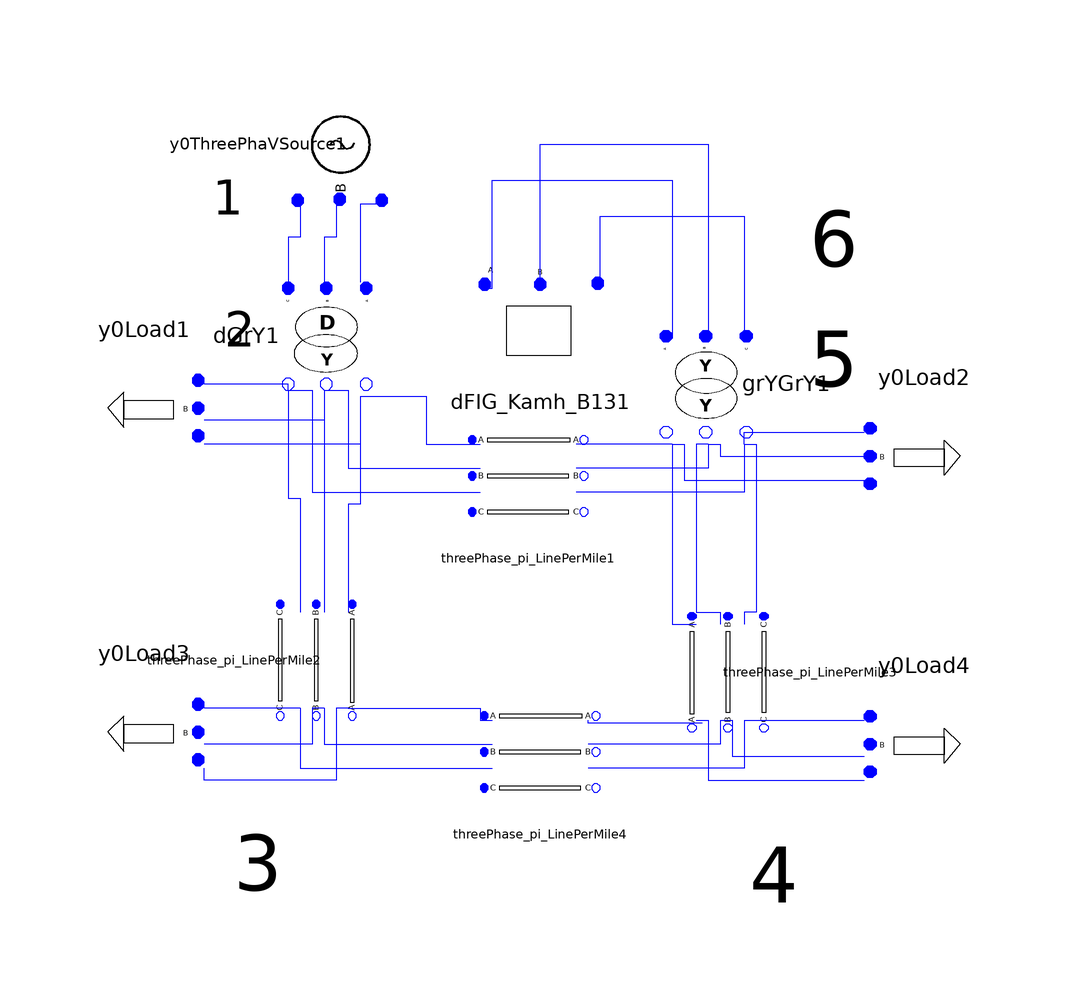

Above is the diagram view of the following Modelica model: its components placed by their Placement annotations and its connect equations drawn as lines.

model DFIG_Kamh_B13
      DFIG_Modelica.Basic.ThreePhaseVoltageSource.Y0ThreePhaVSource y0ThreePhaVSource1(Vangle1 = 0, Vangle2 = -2 * Modelica.Constants.pi / 3, Vangle3 = 2 * Modelica.Constants.pi / 3, Vmag1 = 1, Vmag2 = 1, Vmag3 = 1) annotation(Placement(visible = true, transformation(origin = {-48, 74}, extent = {{-10, -10}, {10, 10}}, rotation = -90)));
      DFIG_Modelica.Basic.ThreePhaseTransformer.DGrY dGrY1(N1 = 1, N2 = 1 / sqrt(3), Rp = 0.002, Sb = 10, Vb = 0.1, Xp = 0.02) annotation(Placement(visible = true, transformation(origin = {-50, 42}, extent = {{-10, -10}, {10, 10}}, rotation = -90)));
      Basic.ThreePhase_pi_LinePerMile threePhase_pi_LinePerMile1(Lengtha = 1, UB11a = 0.1484 / 2, UB12a = -0.031 / 2, UB13a = -0.025 / 2, UB21a = -0.031 / 2, UB22a = 0.1495 / 2, UB23a = -0.03 / 2, UB31a = -0.025 / 2, UB32a = -0.03 / 2, UB33a = 0.115 / 2, UG11a = 0, UG12a = 0, UG13a = 0, UG21a = 0, UG22a = 0, UG23a = 0, UG31a = 0, UG32a = 0, UG33a = 0, UR11a = 0.008, UR12a = 0.004, UR13a = 0.004, UR21a = 0.004, UR22a = 0.007, UR23a = 0.004, UR31a = 0.004, UR32a = 0.004, UR33a = 0.008, UX11a = 0.055, UX12a = 0.016, UX13a = 0.011, UX21a = 0.016, UX22a = 0.054, UX23a = 0.016, UX31a = 0.011, UX32a = 0.016, UX33a = 0.055) annotation(Placement(visible = true, transformation(origin = {-16, 18}, extent = {{-10, -10}, {10, 10}}, rotation = 0)));
      DFIG_Modelica.Basic.ThreePhase_pi_LinePerMile threePhase_pi_LinePerMile2(UB11a = 0.15 / 2, UB12a = -0.03 / 2, UB13a = -0.01 / 2, UB21a = -0.03 / 2, UB22a = 0.25 / 2, UB23a = -0.02 / 2, UB31a = -0.01 / 2, UB32a = -0.02 / 2, UB33a = 0.14 / 2, UG11a = 0, UG12a = 0, UG13a = 0, UG21a = 0, UG22a = 0, UG23a = 0, UG31a = 0, UG32a = 0, UG33a = 0, UR11a = 0.0066, UR12a = 0.0017, UR13a = 0.0012, UR21a = 0.0017, UR22a = 0.0045, UR23a = 0.0014, UR31a = 0.0012, UR32a = 0.0014, UR33a = 0.0062, UX11a = 0.056, UX12a = 0.027, UX13a = 0.021, UX21a = 0.027, UX22a = 0.047, UX23a = 0.022, UX31a = 0.021, UX32a = 0.022, UX33a = 0.061) annotation(Placement(visible = true, transformation(origin = {-52, -12}, extent = {{-10, -10}, {10, 10}}, rotation = -90)));
      DFIG_Modelica.Basic.ThreePhase_pi_LinePerMile threePhase_pi_LinePerMile3(UB11a = 0.15 / 2, UB12a = -0.03 / 2, UB13a = -0.01 / 2, UB21a = -0.03 / 2, UB22a = 0.25 / 2, UB23a = -0.02 / 2, UB31a = -0.01 / 2, UB32a = -0.02 / 2, UB33a = 0.14 / 2, UG11a = 0, UG12a = 0, UG13a = 0, UG21a = 0, UG22a = 0, UG23a = 0, UG31a = 0, UG32a = 0, UG33a = 0, UR11a = 0.0033, UR12a = 0.0008, UR13a = 0.0006, UR21a = 0.0008, UR22a = 0.0022, UR23a = 0.0007, UR31a = 0.0006, UR32a = 0.0007, UR33a = 0.0031, UX11a = 0.028, UX12a = 0.0135, UX13a = 0.0105, UX21a = 0.0135, UX22a = 0.0235, UX23a = 0.011, UX31a = 0.0105, UX32a = 0.011, UX33a = 0.0305) annotation(Placement(visible = true, transformation(origin = {18, -14}, extent = {{-10, 10}, {10, -10}}, rotation = -90)));
      Basic.ThreePhaPQLoad.Y0Load y0Load1(P1 = 1.9652, P2 = 1.9652, P3 = 1.9652, Q1 = 0.7651, Q2 = 0.7651, Q3 = 0.7651) annotation(Placement(visible = true, transformation(origin = {-80, 30}, extent = {{10, 10}, {-10, -10}}, rotation = 0)));
      DFIG_Modelica.Basic.ThreePhaPQLoad.Y0Load y0Load2(P1 = 0.6, P2 = 0.6, P3 = 0.6, Q1 = 0.3, Q2 = 0.3, Q3 = 0.3) annotation(Placement(visible = true, transformation(origin = {50, 22}, extent = {{-10, 10}, {10, -10}}, rotation = 0)));
      Basic.ThreePhase_pi_LinePerMile threePhase_pi_LinePerMile4(UB11a = 0.15 / 2, UB12a = -0.03 / 2, UB13a = -0.01 / 2, UB21a = -0.03 / 2, UB22a = 0.25 / 2, UB23a = -0.02 / 2, UB31a = -0.01 / 2, UB32a = -0.02 / 2, UB33a = 0.14 / 2, UG11a = 0, UG12a = 0, UG13a = 0, UG21a = 0, UG22a = 0, UG23a = 0, UG31a = 0, UG32a = 0, UG33a = 0, UR11a = 0.0033, UR12a = 0.0008, UR13a = 0.0006, UR21a = 0.0008, UR22a = 0.0022, UR23a = 0.0007, UR31a = 0.0006, UR32a = 0.0007, UR33a = 0.0031, UX11a = 0.028, UX12a = 0.0135, UX13a = 0.0105, UX21a = 0.0135, UX22a = 0.0235, UX23a = 0.011, UX31a = 0.0105, UX32a = 0.011, UX33a = 0.0305) annotation(Placement(visible = true, transformation(origin = {-14, -28}, extent = {{-10, -10}, {10, 10}}, rotation = 0)));
      Basic.ThreePhaPQLoad.Y0Load y0Load3(P1 = 0.6001, P2 = 0.6301, P3 = 0.5758, Q1 = 0.3, Q2 = 0.27, Q3 = 0.3333) annotation(Placement(visible = true, transformation(origin = {-80, -24}, extent = {{10, 10}, {-10, -10}}, rotation = 0)));
      Basic.ThreePhaPQLoad.Y0Load y0Load4(P1 = 0.6001, P2 = 0.6301, P3 = 0.5758, Q1 = 0.3, Q2 = 0.27, Q3 = 0.3333) annotation(Placement(visible = true, transformation(origin = {50, -26}, extent = {{-10, 10}, {10, -10}}, rotation = 0)));
      DFIG_Modelica.Basic.ThreePhaseTransformer.GrYGrY grYGrY1(N1 = 1, N2 = 1, Rp = 0.002, Sb = 10, Vb = 0.1, Xp = 0.02) annotation(Placement(visible = true, transformation(origin = {14, 34}, extent = {{-10, 10}, {10, -10}}, rotation = -90)));
      Basic.DFIG.DFIG_Kamh_B13 dFIG_Kamh_B131 annotation(Placement(visible = true, transformation(origin = {-14, 44}, extent = {{-10, -10}, {10, 10}}, rotation = 0)));
equation
  connect(dFIG_Kamh_B131.pinC, grYGrY1.pin2) annotation(Line(points = {{-4, 50}, {-4, 50}, {-4, 62}, {20, 62}, {20, 42}, {20, 42}}, color = {0, 0, 255}));
  connect(dFIG_Kamh_B131.pinB, grYGrY1.pin1) annotation(Line(points = {{-14, 50}, {-14, 50}, {-14, 74}, {14, 74}, {14, 42}, {14, 42}}, color = {0, 0, 255}));
  connect(dFIG_Kamh_B131.pinA, grYGrY1.pin) annotation(Line(points = {{-24, 50}, {-22, 50}, {-22, 68}, {8, 68}, {8, 42}, {8, 42}}, color = {0, 0, 255}));
  connect(grYGrY1.pin_n2, y0Load2.pin3) annotation(Line(points = {{20, 24}, {20, 24}, {20, 26}, {40, 26}, {40, 26}}, color = {0, 0, 255}));
  connect(grYGrY1.pin_n1, y0Load2.pin2) annotation(Line(points = {{14, 24}, {16, 24}, {16, 22}, {40, 22}, {40, 22}}, color = {0, 0, 255}));
  connect(grYGrY1.pin_n, y0Load2.pin1) annotation(Line(points = {{8, 24}, {10, 24}, {10, 18}, {40, 18}, {40, 18}}, color = {0, 0, 255}));
  connect(grYGrY1.pin_n2, threePhase_pi_LinePerMile3.pin2) annotation(Line(points = {{20, 24}, {22, 24}, {22, -4}, {20, -4}, {20, -6}}, color = {0, 0, 255}));
  connect(grYGrY1.pin_n1, threePhase_pi_LinePerMile3.pin1) annotation(Line(points = {{14, 24}, {12, 24}, {12, -4}, {16, -4}, {16, -6}}, color = {0, 0, 255}));
  connect(grYGrY1.pin_n2, threePhase_pi_LinePerMile1.pin_n2) annotation(Line(points = {{20, 24}, {20, 24}, {20, 16}, {-8, 16}, {-8, 16}}, color = {0, 0, 255}));
  connect(grYGrY1.pin_n1, threePhase_pi_LinePerMile1.pin_n1) annotation(Line(points = {{14, 24}, {14, 24}, {14, 20}, {-8, 20}, {-8, 20}}, color = {0, 0, 255}));
  connect(grYGrY1.pin_n, threePhase_pi_LinePerMile3.pin) annotation(Line(points = {{8, 24}, {8, 24}, {8, -6}, {12, -6}, {12, -6}}, color = {0, 0, 255}));
  connect(grYGrY1.pin_n, threePhase_pi_LinePerMile1.pin_n) annotation(Line(points = {{8, 24}, {-8, 24}, {-8, 24}, {-8, 24}}, color = {0, 0, 255}));
  connect(y0ThreePhaVSource1.pin3, dGrY1.pin2) annotation(Line(points = {{-54, 64}, {-54, 58.5}, {-56, 58.5}, {-56, 51}}, color = {0, 0, 255}));
  connect(y0ThreePhaVSource1.pin2, dGrY1.pin1) annotation(Line(points = {{-48, 64}, {-48, 58.5}, {-50, 58.5}, {-50, 51}}, color = {0, 0, 255}));
  connect(y0ThreePhaVSource1.pin1, dGrY1.pin) annotation(Line(points = {{-40, 64}, {-44, 64}, {-44, 51}}, color = {0, 0, 255}));
  connect(dGrY1.pin_n, threePhase_pi_LinePerMile1.pin) annotation(Line(points = {{-44, 32}, {-33, 32}, {-33, 24}, {-24, 24}}, color = {0, 0, 255}));
  connect(dGrY1.pin_n1, threePhase_pi_LinePerMile1.pin1) annotation(Line(points = {{-50, 33}, {-46, 33}, {-46, 20}, {-24, 20}}, color = {0, 0, 255}));
  connect(dGrY1.pin_n2, threePhase_pi_LinePerMile1.pin2) annotation(Line(points = {{-56, 33}, {-52, 33}, {-52, 16}, {-24, 16}}, color = {0, 0, 255}));
  connect(dGrY1.pin_n2, y0Load1.pin3) annotation(Line(points = {{-56, 33}, {-56, 34}, {-70, 34}}, color = {0, 0, 255}));
  connect(dGrY1.pin_n1, y0Load1.pin2) annotation(Line(points = {{-50, 33}, {-50, 28}, {-70, 28}}, color = {0, 0, 255}));
  connect(dGrY1.pin_n, y0Load1.pin1) annotation(Line(points = {{-44, 32}, {-44, 24}, {-70, 24}}, color = {0, 0, 255}));
  connect(dGrY1.pin_n2, threePhase_pi_LinePerMile2.pin2) annotation(Line(points = {{-56, 33}, {-56, 15}, {-54, 15}, {-54, -4}}, color = {0, 0, 255}));
  connect(dGrY1.pin_n1, threePhase_pi_LinePerMile2.pin1) annotation(Line(points = {{-50, 33}, {-50, -4}}, color = {0, 0, 255}));
  connect(dGrY1.pin_n, threePhase_pi_LinePerMile2.pin) annotation(Line(points = {{-44, 32}, {-44, 14}, {-46, 14}, {-46, -4}}, color = {0, 0, 255}));
  connect(threePhase_pi_LinePerMile3.pin_n, y0Load4.pin1) annotation(Line(points = {{12, -22}, {14, -22}, {14, -32}, {40, -32}, {40, -32}}, color = {0, 0, 255}));
  connect(threePhase_pi_LinePerMile3.pin_n1, y0Load4.pin2) annotation(Line(points = {{16, -22}, {18, -22}, {18, -28}, {40, -28}, {40, -28}}, color = {0, 0, 255}));
  connect(threePhase_pi_LinePerMile3.pin_n2, y0Load4.pin3) annotation(Line(points = {{20, -22}, {40, -22}, {40, -22}, {40, -22}}, color = {0, 0, 255}));
  connect(threePhase_pi_LinePerMile2.pin_n, y0Load3.pin1) annotation(Line(points = {{-46, -20}, {-48, -20}, {-48, -32}, {-70, -32}, {-70, -30}, {-70, -30}}, color = {0, 0, 255}));
  connect(threePhase_pi_LinePerMile2.pin_n1, y0Load3.pin2) annotation(Line(points = {{-50, -20}, {-52, -20}, {-52, -26}, {-70, -26}, {-70, -26}}, color = {0, 0, 255}));
  connect(threePhase_pi_LinePerMile2.pin_n2, y0Load3.pin3) annotation(Line(points = {{-54, -20}, {-70, -20}, {-70, -20}, {-70, -20}}, color = {0, 0, 255}));
  connect(threePhase_pi_LinePerMile3.pin_n2, threePhase_pi_LinePerMile4.pin_n2) annotation(Line(points = {{20, -22}, {20, -22}, {20, -30}, {-6, -30}, {-6, -30}}, color = {0, 0, 255}));
  connect(threePhase_pi_LinePerMile3.pin_n1, threePhase_pi_LinePerMile4.pin_n1) annotation(Line(points = {{16, -22}, {16, -22}, {16, -26}, {-6, -26}, {-6, -26}}, color = {0, 0, 255}));
  connect(threePhase_pi_LinePerMile3.pin_n, threePhase_pi_LinePerMile4.pin_n) annotation(Line(points = {{13, -22.5}, {-6, -22.5}, {-6, -22}}, color = {0, 0, 255}));
  connect(threePhase_pi_LinePerMile2.pin_n2, threePhase_pi_LinePerMile4.pin2) annotation(Line(points = {{-54, -20}, {-54, -20}, {-54, -30}, {-22, -30}, {-22, -30}}, color = {0, 0, 255}));
  connect(threePhase_pi_LinePerMile2.pin_n1, threePhase_pi_LinePerMile4.pin1) annotation(Line(points = {{-50, -20}, {-50, -20}, {-50, -26}, {-22, -26}, {-22, -26}}, color = {0, 0, 255}));
  connect(threePhase_pi_LinePerMile2.pin_n, threePhase_pi_LinePerMile4.pin) annotation(Line(points = {{-46, -20}, {-24, -20}, {-24, -22}, {-22, -22}}, color = {0, 0, 255}));
  annotation(Diagram(graphics = {Text(origin = {-64, 43}, extent = {{-6, 5}, {6, -5}}, textString = "2", fontSize = 30), Text(origin = {35, 58}, extent = {{-5, 8}, {5, -8}}, textString = "6", fontSize = 30), Text(origin = {35, 38}, extent = {{-5, 8}, {5, -8}}, textString = "5", fontSize = 30), Text(origin = {-66, 65}, extent = {{-6, 5}, {6, -5}}, textString = "1", fontSize = 30), Text(origin = {-61, -46}, extent = {{-5, 8}, {5, -8}}, textString = "3", fontSize = 30), Text(origin = {25, -48}, extent = {{-5, 8}, {5, -8}}, textString = "4", fontSize = 30)}, coordinateSystem(initialScale = 0.1)));    end DFIG_Kamh_B13;